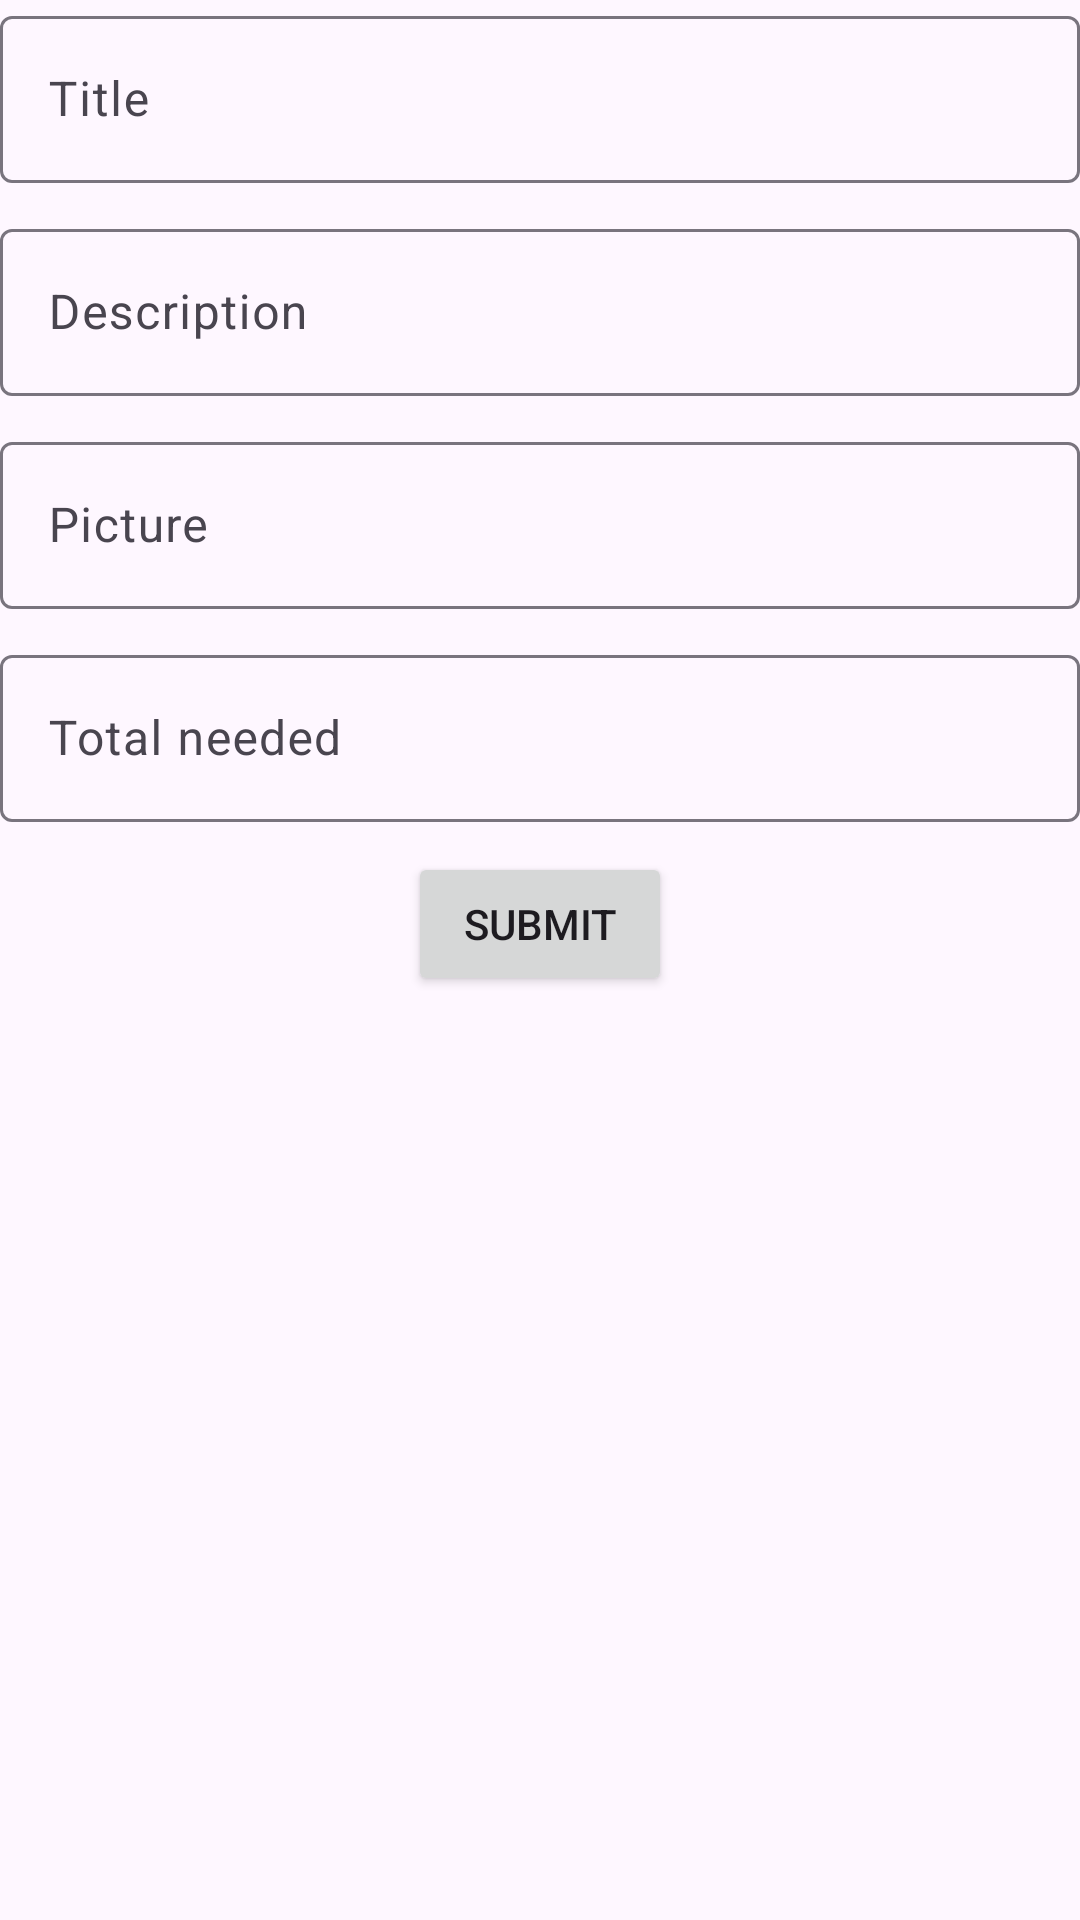

Here is an Android app screen rendered from its layout file. Give the layout XML and the strings, colors and styles it references.
<!-- AndroidManifest.xml: application theme Theme.Fund -->
<!-- res/layout/activity_new_fund.xml -->
<?xml version="1.0" encoding="utf-8"?>
<androidx.constraintlayout.widget.ConstraintLayout xmlns:android="http://schemas.android.com/apk/res/android"
    xmlns:app="http://schemas.android.com/apk/res-auto"
    xmlns:tools="http://schemas.android.com/tools"
    android:layout_width="match_parent"
    android:layout_height="match_parent"
    android:fitsSystemWindows="true"
    android:orientation="vertical"
    android:paddingLeft="@dimen/activity_horizontal_margin"
    android:paddingTop="@dimen/activity_vertical_margin"
    android:paddingRight="@dimen/activity_horizontal_margin"
    android:paddingBottom="@dimen/activity_vertical_margin">

    <com.google.android.material.textfield.TextInputLayout
        android:id="@+id/layout_title"
        android:layout_width="match_parent"
        android:layout_height="wrap_content"
        android:hint="@string/new_title"
        app:layout_constraintEnd_toEndOf="parent"
        app:layout_constraintStart_toStartOf="parent"
        app:layout_constraintTop_toTopOf="parent">

        <com.google.android.material.textfield.TextInputEditText
            android:id="@+id/new_title"
            android:layout_width="match_parent"
            android:layout_height="wrap_content"
            android:imeOptions="actionNext"
            android:selectAllOnFocus="true" />
    </com.google.android.material.textfield.TextInputLayout>

    <com.google.android.material.textfield.TextInputLayout
        android:id="@+id/layout_desc"
        android:layout_width="match_parent"
        android:layout_height="wrap_content"
        android:layout_marginTop="10dp"
        android:hint="@string/new_description"
        app:layout_constraintEnd_toEndOf="parent"
        app:layout_constraintStart_toStartOf="parent"
        app:layout_constraintTop_toBottomOf="@+id/layout_title">

        <com.google.android.material.textfield.TextInputEditText
            android:id="@+id/new_desc"
            android:layout_width="match_parent"
            android:layout_height="wrap_content"
            android:imeOptions="actionNext"
            android:selectAllOnFocus="true" />
    </com.google.android.material.textfield.TextInputLayout>

    <com.google.android.material.textfield.TextInputLayout
        android:id="@+id/layout_picture"
        android:layout_width="match_parent"
        android:layout_height="wrap_content"
        android:layout_marginTop="10dp"
        android:hint="@string/new_picture"
        app:layout_constraintEnd_toEndOf="parent"
        app:layout_constraintStart_toStartOf="parent"
        app:layout_constraintTop_toBottomOf="@+id/layout_desc">

        <com.google.android.material.textfield.TextInputEditText
            android:id="@+id/new_picture"
            android:layout_width="match_parent"
            android:layout_height="wrap_content"
            android:imeOptions="actionNext"
            android:clickable="true"
            android:focusableInTouchMode="false"
            android:selectAllOnFocus="true" />
    </com.google.android.material.textfield.TextInputLayout>

    <com.google.android.material.textfield.TextInputLayout
        android:id="@+id/layout_total"
        android:layout_width="match_parent"
        android:layout_height="wrap_content"
        android:layout_marginTop="10dp"
        android:hint="@string/new_total_needed"
        app:layout_constraintEnd_toEndOf="parent"
        app:layout_constraintStart_toStartOf="parent"
        app:layout_constraintTop_toBottomOf="@id/layout_picture">

        <com.google.android.material.textfield.TextInputEditText
            android:id="@+id/new_total"
            android:layout_width="match_parent"
            android:layout_height="wrap_content"
            android:imeOptions="actionDone"
            android:inputType="number"
            android:selectAllOnFocus="true" />
    </com.google.android.material.textfield.TextInputLayout>

    <Button
        android:id="@+id/new_submit"
        android:layout_width="wrap_content"
        android:layout_height="wrap_content"
        android:layout_gravity="start"
        android:layout_marginTop="10dp"
        android:text="@string/new_submit"
        app:layout_constraintEnd_toEndOf="parent"
        app:layout_constraintStart_toStartOf="parent"
        app:layout_constraintTop_toBottomOf="@id/layout_total" />
</androidx.constraintlayout.widget.ConstraintLayout>
<!-- resources referenced by this layout -->
<resources>
  <string name="new_description">Description</string>
  <string name="new_picture">Picture</string>
  <string name="new_submit">Submit</string>
  <string name="new_title">Title</string>
  <string name="new_total_needed">Total needed</string>
  <style name="Theme.Fund" parent="Theme.Material3.DayNight">
          <item name="android:statusBarColor">@android:color/transparent</item>
          <item name="android:windowLightStatusBar">true</item>
      </style>
</resources>
